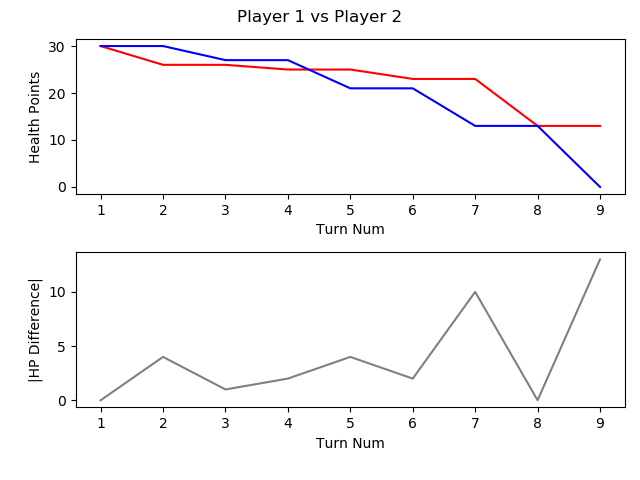

Values plotted in this chart, from the file beside it:
, TURN_NO, P1_HEALTH, P2_HEALTH, CURRENT_PLAYER, AMOUNTHEALEDTHISTURN, NUMATTACKSTHISTURN, NUMCARDSDRAWNTHISTURN, NUMCARDSPLAYEDTHISTURN, NUMCARDSTODRAW, NUMELEMENTALSPLAYEDLASTTURN, NUMELEMENTALSPLAYEDTHISTURN, NUMFRIENDLYMINIONSTHATATTACKEDTHISTURN, NUMFRIENDLYMINIONSTHATDIEDTHISTURN, NUMMINIONSPLAYEDTHISTURN, NUMMINIONSPLAYERKILLEDTHISTURN, NUMOPTIONSPLAYEDTHISTURN, NUMSECRETSPLAYEDTHISGAME, NUMSPELLSPLAYEDTHISGAME, NUMTIMESHEROPOWERUSEDTHISGAME, REMAININGMANA, TOTALMANASPENTTHISGAME, USEDMANATHISTURN
1, 1, 30, 30, P1 FitzVonGerald, 0, 0, 1, 1, 0, 0, 0, 0, 0, 1, 0, 1, 0, 0, 0, 0, 1, 1
2, 2, 26, 30, P2 RehHausZuckFuchs, 0, 0, 1, 2, 0, 0, 0, 0, 0, 0, 0, 3, 0, 2, 0, 0, 2, 1
3, 3, 26, 27, P1 FitzVonGerald, 0, 0, 1, 0, 0, 0, 0, 2, 0, 0, 0, 2, 0, 0, 0, 2, 1, 0
4, 4, 25, 27, P2 RehHausZuckFuchs, 0, 0, 1, 1, 0, 0, 0, 0, 0, 0, 0, 2, 0, 3, 0, 1, 3, 1
5, 5, 25, 21, P1 FitzVonGerald, 0, 0, 1, 1, 0, 0, 0, 2, 0, 0, 0, 4, 0, 0, 0, 0, 4, 3
6, 6, 23, 21, P2 RehHausZuckFuchs, 0, 0, 1, 1, 0, 0, 0, 0, 0, 1, 0, 2, 0, 3, 0, 0, 6, 3
7, 7, 23, 13, P1 FitzVonGerald, 0, 0, 1, 1, 0, 0, 0, 2, 0, 1, 0, 4, 0, 0, 0, 1, 7, 3
8, 8, 13, 13, P2 RehHausZuckFuchs, 0, 0, 1, 1, 0, 0, 0, 3, 0, 1, 0, 5, 0, 3, 0, 0, 10, 4
9, 9, 13, 0, P1 FitzVonGerald, 0, 0, 1, 1, 0, 0, 0, 3, 0, 0, 0, 5, 0, 0, 0, 0, 12, 5
